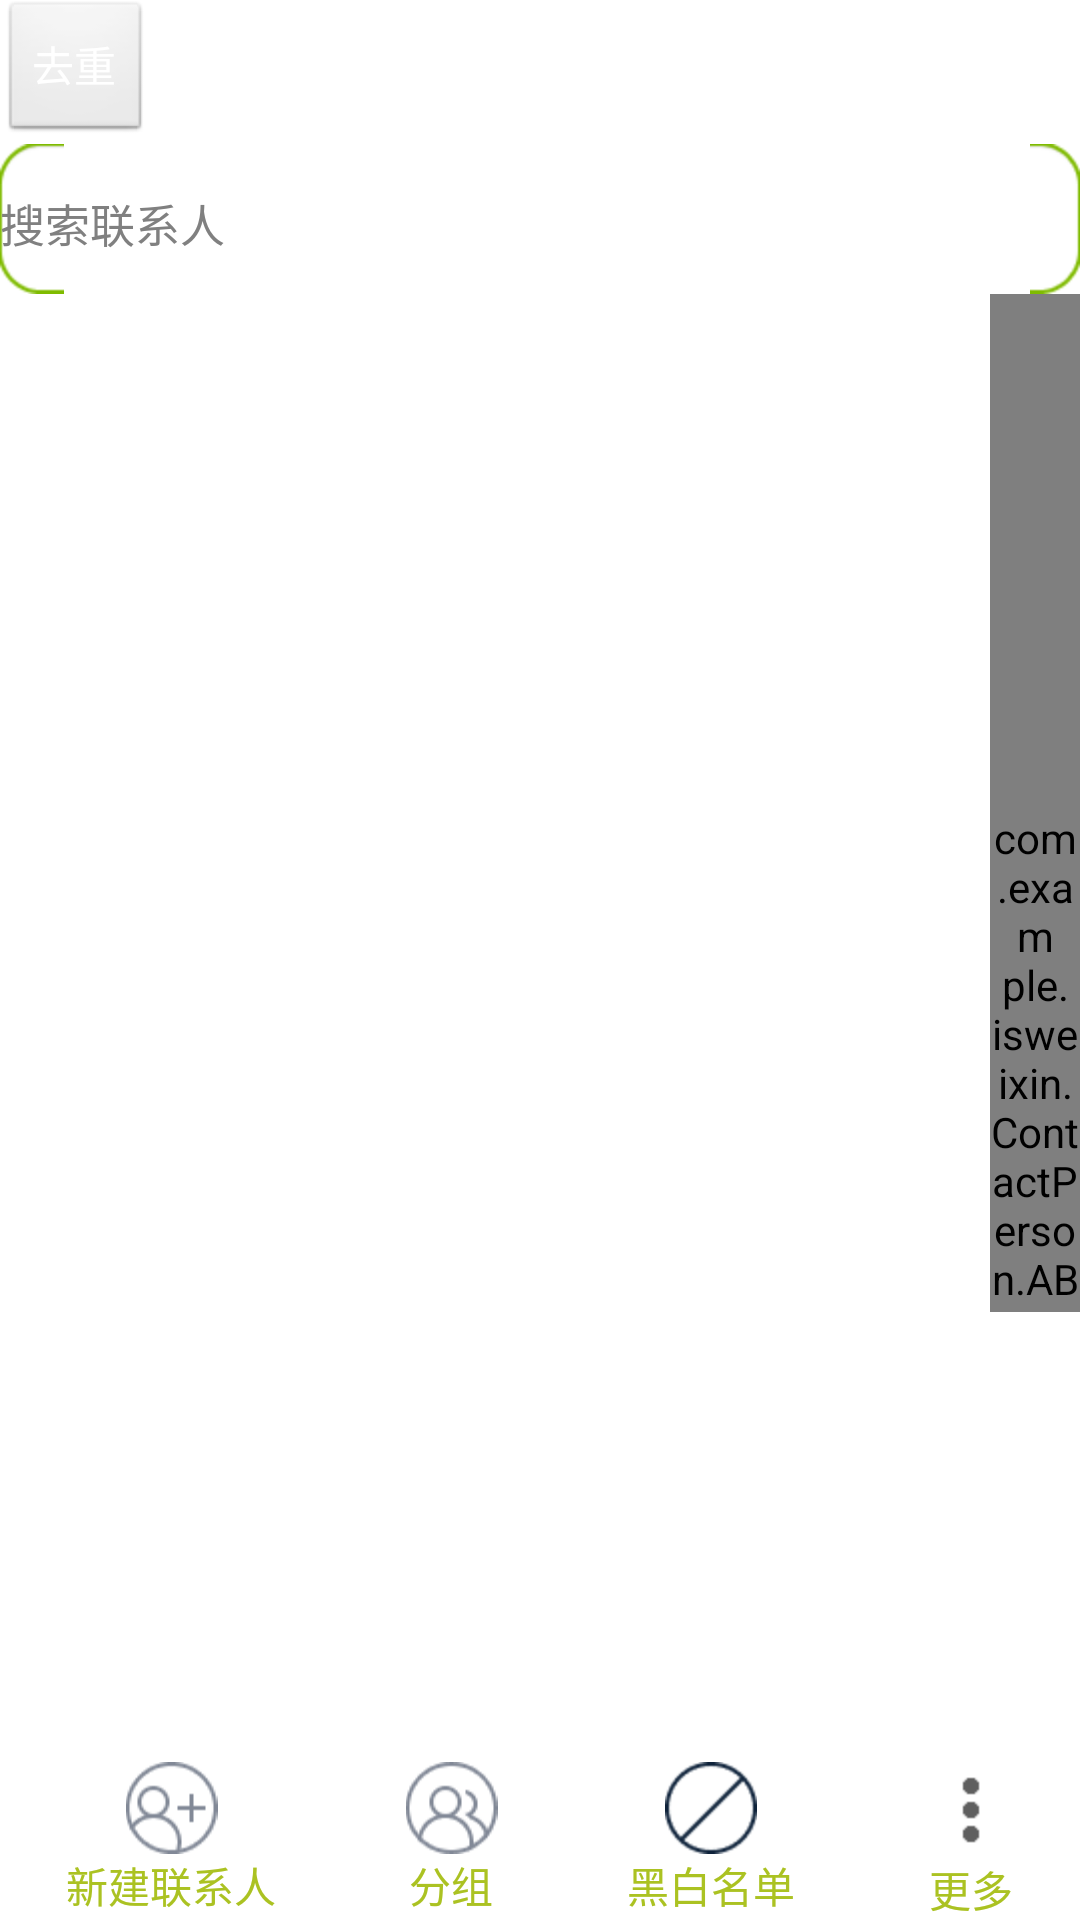

Here is an Android app screen rendered from its layout file. Give the layout XML and the strings, colors and styles it references.
<!-- AndroidManifest.xml: application theme AppTheme -->
<!-- res/layout/b.xml -->
<?xml version="1.0" encoding="utf-8"?>
<LinearLayout xmlns:android="http://schemas.android.com/apk/res/android"
    android:layout_width="match_parent"
    android:layout_height="wrap_content"
    android:orientation="vertical" >

    <FrameLayout
        android:id="@+id/top_contacts_layout"
        android:layout_width="match_parent"
        android:layout_height="wrap_content" >

        <Button
            android:id="@+id/remove_same_contacts"
            android:layout_width="wrap_content"
            android:layout_height="wrap_content"
            android:layout_gravity="left|center"
            android:text="去重"
            android:textColor="#FFFFFF" />
    </FrameLayout>

    <EditText
        android:id="@+id/pb_search_edit"
        android:layout_width="match_parent"
        android:layout_height="wrap_content"
        android:background="@drawable/search_bar_edit_pressed"
        android:drawableLeft="@drawable/pb_search_contacts"
        android:hint="搜索联系人"
        android:textColor="#000000"
        android:textSize="15dip" />

    <RelativeLayout
        android:layout_width="match_parent"
        android:layout_height="match_parent" >

        <FrameLayout
            android:layout_width="fill_parent"
            android:layout_height="fill_parent"
            android:background="@color/white" >

            <ListView
                android:id="@+id/pb_listvew"
                android:layout_width="match_parent"
                android:layout_height="450dp"
                android:divider="#336598"
                android:dividerHeight="2dp" />

            <TextView
                android:id="@+id/pb_letter_notice"
                android:layout_width="wrap_content"
                android:layout_height="wrap_content"
                android:layout_gravity="center"
                android:background="@drawable/toast_letter_bg"
                android:gravity="center"
                android:textColor="#FFFFFF"
                android:textSize="50sp"
                android:visibility="gone" />

            <TextView
                android:id="@+id/nocontacts_notice"
                android:layout_width="wrap_content"
                android:layout_height="wrap_content"
                android:layout_gravity="center"
                android:gravity="center"
                android:text="暂无匹配联系人"
                android:textColor="#000000"
                android:textSize="28dip"
                android:visibility="gone" />

            <com.example.isweixin.ContactPerson.ABCDEFG
                android:id="@+id/alphabetscrollbar"
                android:layout_width="30dp"
                android:layout_height="match_parent"
                android:layout_gravity="right" />
        </FrameLayout>

        <LinearLayout
            android:id="@+id/contacts_layout"
            android:layout_width="match_parent"
            android:layout_height="wrap_content"
            android:layout_alignParentBottom="true"
            android:background="@color/white"
            android:orientation="horizontal"
            android:weightSum="4" >

            <LinearLayout
                android:layout_width="wrap_content"
                android:layout_height="wrap_content"
                android:layout_weight="1"
                android:gravity="center"
                android:orientation="vertical" >

                <ImageView
                    android:id="@+id/add_contacts1"
                    android:layout_width="match_parent"
                    android:layout_height="wrap_content"
                    android:src="@drawable/xinjian" />

                <TextView
                    android:layout_width="wrap_content"
                    android:layout_height="wrap_content"
                    android:onClick="jp_onClick"
                    android:text="新建联系人"
                    android:textColor="#abc222" />
            </LinearLayout>

            <LinearLayout
                android:layout_width="wrap_content"
                android:layout_height="wrap_content"
                android:layout_weight="1"
                android:gravity="center"
                android:orientation="vertical" >

                <ImageView
                    android:id="@+id/fenzu"
                    android:layout_width="match_parent"
                    android:layout_height="wrap_content"
                    android:src="@drawable/fenzu" />

                <TextView
                    android:layout_width="wrap_content"
                    android:layout_height="wrap_content"
                    android:onClick="jp_onClick"
                    android:text="分组"
                    android:textColor="#abc222" />
            </LinearLayout>

            <LinearLayout
                android:layout_width="wrap_content"
                android:layout_height="wrap_content"
                android:layout_weight="1"
                android:gravity="center"
                android:orientation="vertical" >

                <ImageView
                    android:id="@+id/heimingdan"
                    android:layout_width="match_parent"
                    android:layout_height="wrap_content"
                    android:src="@drawable/heimingdan" />

                <TextView
                    android:layout_width="wrap_content"
                    android:layout_height="wrap_content"
                    android:onClick="jp_onClick"
                    android:text="黑白名单"
                    android:textColor="#abc222" />
            </LinearLayout>

            <LinearLayout
                android:layout_width="wrap_content"
                android:layout_height="wrap_content"
                android:layout_weight="1"
                android:gravity="center"
                android:orientation="vertical" >

                <ImageView
                    android:id="@+id/gengduo2"
                    android:layout_width="match_parent"
                    android:layout_height="wrap_content"
                    android:src="@drawable/gengduo" />

                <TextView
                    android:layout_width="wrap_content"
                    android:layout_height="wrap_content"
                    android:onClick="jp_onClick"
                    android:text="更多"
                    android:textColor="#abc222" />
            </LinearLayout>
        </LinearLayout>

        <LinearLayout
            android:layout_width="match_parent"
            android:layout_height="wrap_content"
            android:layout_above="@id/contacts_layout"
            android:orientation="vertical" >

            <include
                android:layout_height="190dp"
                layout="@layout/more2" />
        </LinearLayout>
    </RelativeLayout>

</LinearLayout>
<!-- res/layout/more2.xml (included above) -->
<?xml version="1.0" encoding="utf-8"?>
<LinearLayout xmlns:android="http://schemas.android.com/apk/res/android"
    android:id="@+id/more2"
    android:layout_width="match_parent"
    android:layout_height="match_parent"
    android:orientation="vertical"
    android:weightSum="2" >

    <LinearLayout
        android:layout_width="match_parent"
        android:layout_height="300dp" >
    </LinearLayout>

    <LinearLayout
        android:layout_width="match_parent"
        android:layout_height="150dp"
        android:layout_weight="1"
        android:background="@color/white"
        android:orientation="vertical"
        android:weightSum="5" >

        <LinearLayout
            android:layout_width="wrap_content"
            android:layout_height="wrap_content"
            android:layout_weight="1"
            android:gravity="center"
            android:orientation="horizontal" >

            <TextView
                android:id="@+id/shanchulianxiren"
                android:layout_width="match_parent"
                android:layout_height="wrap_content"
                android:layout_weight="1"
                android:text="删除联系人"
                android:textColor="#003399" />

            <TextView
                android:layout_width="380dp"
                android:layout_height="wrap_content" />

            <ImageView
                android:id="@+id/jiantou5"
                android:layout_width="match_parent"
                android:layout_height="wrap_content"
                android:src="@drawable/jiantou" />
        </LinearLayout>

        <LinearLayout
            android:layout_width="wrap_content"
            android:layout_height="wrap_content"
            android:layout_weight="1"
            android:gravity="center"
            android:orientation="horizontal" >

            <TextView
                android:id="@+id/lianxirenzhengli"
                android:layout_width="match_parent"
                android:layout_height="wrap_content"
                android:layout_weight="1"
                android:text="联系人整理"
                android:textColor="#003399" />

            <TextView
                android:layout_width="380dp"
                android:layout_height="wrap_content" />

            <ImageView
                android:id="@+id/jiantou6"
                android:layout_width="match_parent"
                android:layout_height="wrap_content"
                android:src="@drawable/jiantou" />
        </LinearLayout>

        <LinearLayout
            android:layout_width="wrap_content"
            android:layout_height="wrap_content"
            android:layout_weight="1"
            android:gravity="center"
            android:orientation="horizontal" >

            <TextView
                android:id="@+id/anquanbeifei"
                android:layout_width="match_parent"
                android:layout_height="wrap_content"
                android:layout_weight="1"
                android:text="安全备份"
                android:textColor="#003399" />

            <TextView
                android:layout_width="395dp"
                android:layout_height="wrap_content" />

            <ImageView
                android:id="@+id/jiantou7"
                android:layout_width="match_parent"
                android:layout_height="wrap_content"
                android:src="@drawable/jiantou" />
        </LinearLayout>

        <LinearLayout
            android:layout_width="wrap_content"
            android:layout_height="wrap_content"
            android:layout_weight="1"
            android:gravity="center"
            android:orientation="horizontal" >

            <TextView
                android:id="@+id/lianxirenshezhi"
                android:layout_width="match_parent"
                android:layout_height="wrap_content"
                android:layout_weight="1"
                android:text="联系人设置"
                android:textColor="#003399" />

            <TextView
                android:layout_width="380dp"
                android:layout_height="wrap_content" />

            <ImageView
                android:id="@+id/jiantou8"
                android:layout_width="match_parent"
                android:layout_height="wrap_content"
                android:src="@drawable/jiantou" />
        </LinearLayout>
         <LinearLayout
            android:layout_width="wrap_content"
            android:layout_height="wrap_content"
            android:layout_weight="1"
            android:gravity="center"
            android:orientation="horizontal" >

            <TextView
                android:id="@+id/zhaohuilianxiren"
                android:layout_width="match_parent"
                android:layout_height="wrap_content"
                android:layout_weight="1"
                android:text="找回联系人"
                android:textColor="#003399" />

            <TextView
                android:layout_width="380dp"
                android:layout_height="wrap_content" />

            <ImageView
                android:id="@+id/jiantou9"
                android:layout_width="match_parent"
                android:layout_height="wrap_content"
                android:src="@drawable/jiantou" />
        </LinearLayout>
    </LinearLayout>

</LinearLayout>
<!-- resources referenced by this layout -->
<resources>
  <!-- drawable fenzu: png bitmap (drawable-hdpi, 546 bytes) -->
  <!-- drawable gengduo: png bitmap (drawable-hdpi, 147 bytes) -->
  <!-- drawable heimingdan: png bitmap (drawable-hdpi, 424 bytes) -->
  <!-- drawable jiantou: png bitmap (drawable-hdpi, 227 bytes) -->
  <!-- drawable xinjian: png bitmap (drawable-hdpi, 494 bytes) -->
  <style name="AppTheme" parent="AppBaseTheme">
          
      </style>
  <style name="AppBaseTheme" parent="android:Theme.Light">
          
      </style>
  <!-- not gathered from this repository: default colours our renderer supplied (Android Studio template values) -->
  <color name="white">#FFFFFFFF</color>
</resources>
